15-way image classification set "model_data" from GitHub (JanayAlam/docs-cursive-handwriting-recognition); label vocabulary: tablet Afenac 50mg, tablet Calcin D, tablet Finix 20mg, tablet Fixal 120mg, tablet Napa Extend 665mg, tablet Naprosyn 500mg, tablet Napsod 550mg, tab. nitrin SR 2.6mg, tablet Osartil 100mg, tablet Ovocal-DX, tablet Ramoril 5mg, tablet Resva 5mg, tab. rivotril 0.5mg, tablet Riz 10mg, tablet V-Plex.

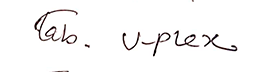
Label: tablet V-Plex

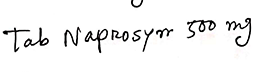
Label: tablet Naprosyn 500mg

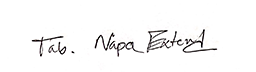
Label: tablet Napa Extend 665mg

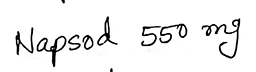
Label: tablet Napsod 550mg

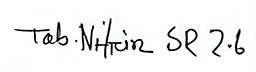
Label: tab. nitrin SR 2.6mg

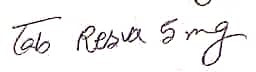
Label: tablet Resva 5mg
